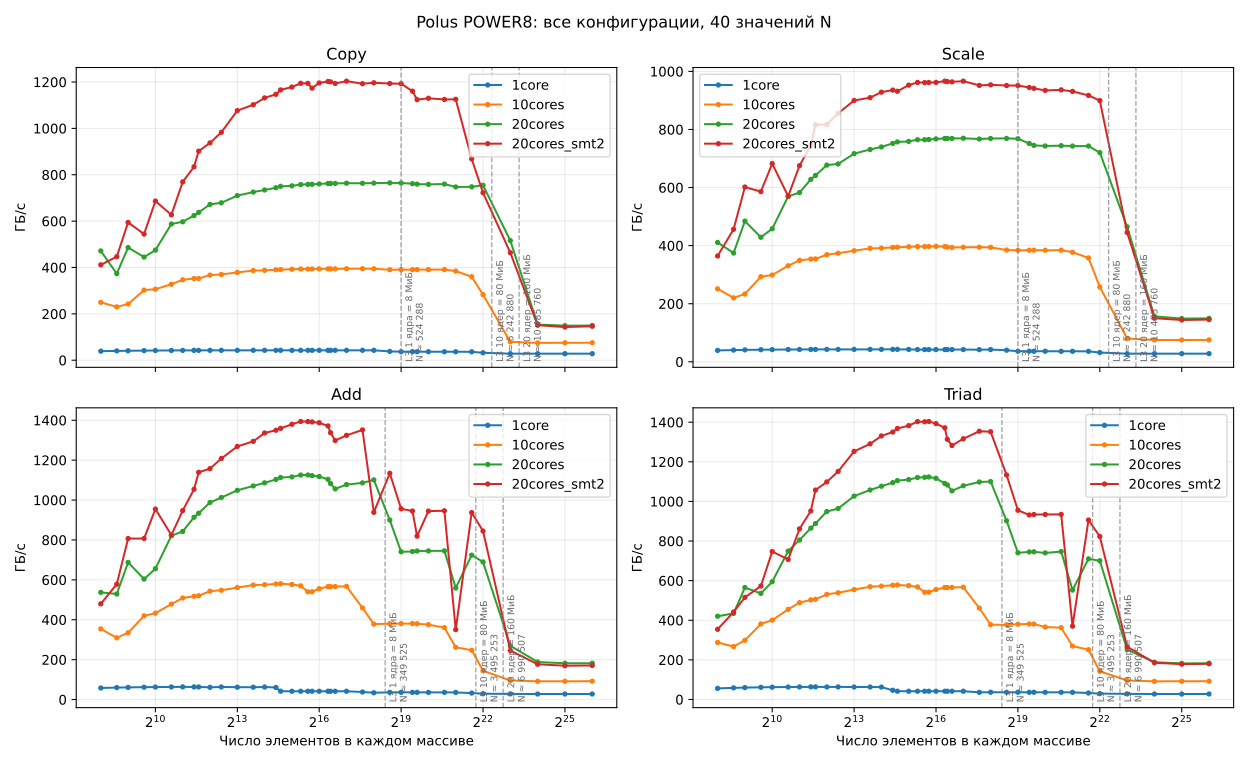

The file beside this chart, header and first rows:
machine, profile, cpu_ids, n, one_array_kib, three_arrays_kib, one_array_mib, three_arrays_gib, kernel, threads, bytes_per_element, repeats, samples, processed_gb, measurement_seconds, median_seconds, best_seconds, median_gbps, best_gbps, measured_median_seconds, measured_best_seconds, measured_median_gbps, measured_best_gbps
Polus_POWER8, 1core, 0, 256, 2.0, 6.0, 0.002, 6e-06, Copy, 1, 16, 130208, 147, 78.4, 2.003, 0.01368, 0.01343, 39, 39.7, 0.01368, 0.01343, 39, 39.7
Polus_POWER8, 1core, 0, 256, 2.0, 6.0, 0.002, 6e-06, Scale, 1, 16, 130208, 147, 78.4, 2.003, 0.01362, 0.01362, 39.15, 39.16, 0.01362, 0.01362, 39.15, 39.16
Polus_POWER8, 1core, 0, 256, 2.0, 6.0, 0.002, 6e-06, Add, 1, 24, 130208, 145, 116, 2.001, 0.0138, 0.01378, 57.98, 58.05, 0.0138, 0.01378, 57.98, 58.05
Polus_POWER8, 1core, 0, 256, 2.0, 6.0, 0.002, 6e-06, Triad, 1, 24, 130208, 140, 112, 2.001, 0.01429, 0.01429, 55.99, 56, 0.01429, 0.01429, 55.99, 56
Polus_POWER8, 1core, 0, 384, 3.0, 9.0, 0.003, 9e-06, Copy, 1, 16, 86805, 152, 81.07, 2.011, 0.01327, 0.0131, 40.19, 40.71, 0.01327, 0.0131, 40.19, 40.71
Polus_POWER8, 1core, 0, 384, 3.0, 9.0, 0.003, 9e-06, Scale, 1, 16, 86805, 152, 81.07, 2.01, 0.01323, 0.01322, 40.32, 40.33, 0.01323, 0.01322, 40.32, 40.33
Polus_POWER8, 1core, 0, 384, 3.0, 9.0, 0.003, 9e-06, Add, 1, 24, 86805, 150, 120, 2.002, 0.01334, 0.01333, 59.95, 60.04, 0.01334, 0.01333, 59.95, 60.04
Polus_POWER8, 1core, 0, 384, 3.0, 9.0, 0.003, 9e-06, Triad, 1, 24, 86805, 147, 117.6, 2.01, 0.01367, 0.01367, 58.52, 58.54, 0.01367, 0.01367, 58.52, 58.54
Polus_POWER8, 1core, 0, 512, 4.0, 12.0, 0.004, 1.1e-05, Copy, 1, 16, 65104, 154, 82.13, 2.007, 0.01306, 0.01293, 40.83, 41.24, 0.01306, 0.01293, 40.83, 41.24
Polus_POWER8, 1core, 0, 512, 4.0, 12.0, 0.004, 1.1e-05, Scale, 1, 16, 65104, 154, 82.13, 2.007, 0.01303, 0.01303, 40.94, 40.94, 0.01303, 0.01303, 40.94, 40.94
Polus_POWER8, 1core, 0, 512, 4.0, 12.0, 0.004, 1.1e-05, Add, 1, 24, 65104, 153, 122.4, 2.007, 0.01312, 0.01311, 61, 61.01, 0.01312, 0.01311, 61, 61.01
Polus_POWER8, 1core, 0, 512, 4.0, 12.0, 0.004, 1.1e-05, Triad, 1, 24, 65104, 150, 120, 2.004, 0.01336, 0.01336, 59.88, 59.89, 0.01336, 0.01336, 59.88, 59.89
Polus_POWER8, 1core, 0, 768, 6.0, 18.0, 0.006, 1.7e-05, Copy, 1, 16, 43402, 156, 83.2, 2.002, 0.01285, 0.01277, 41.5, 41.78, 0.01285, 0.01277, 41.5, 41.78
Polus_POWER8, 1core, 0, 768, 6.0, 18.0, 0.006, 1.7e-05, Scale, 1, 16, 43402, 156, 83.2, 2.001, 0.01283, 0.01283, 41.57, 41.58, 0.01283, 0.01283, 41.57, 41.58
Polus_POWER8, 1core, 0, 768, 6.0, 18.0, 0.006, 1.7e-05, Add, 1, 24, 43402, 156, 124.8, 2.011, 0.01289, 0.01289, 62.07, 62.09, 0.01289, 0.01289, 62.07, 62.09
Polus_POWER8, 1core, 0, 768, 6.0, 18.0, 0.006, 1.7e-05, Triad, 1, 24, 43402, 154, 123.2, 2.01, 0.01305, 0.01305, 61.3, 61.32, 0.01305, 0.01305, 61.3, 61.32
Polus_POWER8, 1core, 0, 1024, 8.0, 24.0, 0.008, 2.3e-05, Copy, 1, 16, 32552, 158, 84.27, 2.012, 0.01275, 0.01268, 41.84, 42.05, 0.01275, 0.01268, 41.84, 42.05
Polus_POWER8, 1core, 0, 1024, 8.0, 24.0, 0.008, 2.3e-05, Scale, 1, 16, 32552, 158, 84.27, 2.011, 0.01273, 0.01273, 41.9, 41.9, 0.01273, 0.01273, 41.9, 41.9
Polus_POWER8, 1core, 0, 1024, 8.0, 24.0, 0.008, 2.3e-05, Add, 1, 24, 32552, 157, 125.6, 2.006, 0.01277, 0.01277, 62.62, 62.64, 0.01277, 0.01277, 62.62, 62.64
Polus_POWER8, 1core, 0, 1024, 8.0, 24.0, 0.008, 2.3e-05, Triad, 1, 24, 32552, 156, 124.8, 2.012, 0.0129, 0.01289, 62.03, 62.04, 0.0129, 0.01289, 62.03, 62.04
Polus_POWER8, 1core, 0, 1536, 12.0, 36.0, 0.012, 3.4e-05, Copy, 1, 16, 21701, 159, 84.8, 2.009, 0.01264, 0.0126, 42.19, 42.33, 0.01264, 0.0126, 42.19, 42.33
Polus_POWER8, 1core, 0, 1536, 12.0, 36.0, 0.012, 3.4e-05, Scale, 1, 16, 21701, 159, 84.8, 2.008, 0.01263, 0.01263, 42.23, 42.23, 0.01263, 0.01263, 42.23, 42.23
Polus_POWER8, 1core, 0, 1536, 12.0, 36.0, 0.012, 3.4e-05, Add, 1, 24, 21701, 158, 126.4, 2, 0.01266, 0.01266, 63.19, 63.2, 0.01266, 0.01266, 63.19, 63.2
Polus_POWER8, 1core, 0, 1536, 12.0, 36.0, 0.012, 3.4e-05, Triad, 1, 24, 21701, 157, 125.6, 2, 0.01274, 0.01274, 62.79, 62.8, 0.01274, 0.01274, 62.79, 62.8
Polus_POWER8, 1core, 0, 2048, 16.0, 48.0, 0.016, 4.6e-05, Copy, 1, 16, 16276, 159, 84.8, 2.001, 0.01259, 0.01256, 42.37, 42.47, 0.01259, 0.01256, 42.37, 42.47
Polus_POWER8, 1core, 0, 2048, 16.0, 48.0, 0.016, 4.6e-05, Scale, 1, 16, 16276, 159, 84.8, 2.001, 0.01258, 0.01258, 42.39, 42.4, 0.01258, 0.01258, 42.39, 42.4
Polus_POWER8, 1core, 0, 2048, 16.0, 48.0, 0.016, 4.6e-05, Add, 1, 24, 16276, 159, 127.2, 2.004, 0.0126, 0.0126, 63.48, 63.49, 0.0126, 0.0126, 63.48, 63.49
Polus_POWER8, 1core, 0, 2048, 16.0, 48.0, 0.016, 4.6e-05, Triad, 1, 24, 16276, 158, 126.4, 2.001, 0.01266, 0.01266, 63.17, 63.18, 0.01266, 0.01266, 63.17, 63.18
Polus_POWER8, 1core, 0, 2730, 21.33, 63.98, 0.021, 6.1e-05, Copy, 1, 16, 12210, 160, 85.33, 2.007, 0.01255, 0.01252, 42.5, 42.58, 0.01255, 0.01252, 42.5, 42.58
Polus_POWER8, 1core, 0, 2730, 21.33, 63.98, 0.021, 6.1e-05, Scale, 1, 16, 12210, 160, 85.33, 2.008, 0.01254, 0.01254, 42.52, 42.52, 0.01254, 0.01254, 42.52, 42.52
Polus_POWER8, 1core, 0, 2730, 21.33, 63.98, 0.021, 6.1e-05, Add, 1, 24, 12210, 159, 127.2, 2.011, 0.01264, 0.01257, 63.3, 63.64, 0.01264, 0.01257, 63.3, 63.64
Polus_POWER8, 1core, 0, 2730, 21.33, 63.98, 0.021, 6.1e-05, Triad, 1, 24, 12210, 159, 127.2, 2.005, 0.01261, 0.0126, 63.46, 63.47, 0.01261, 0.0126, 63.46, 63.47
Polus_POWER8, 1core, 0, 3072, 24.0, 72.0, 0.023, 6.9e-05, Copy, 1, 16, 10850, 160, 85.33, 2.005, 0.01253, 0.01251, 42.55, 42.62, 0.01253, 0.01251, 42.55, 42.62
Polus_POWER8, 1core, 0, 3072, 24.0, 72.0, 0.023, 6.9e-05, Scale, 1, 16, 10850, 160, 85.33, 2.005, 0.01253, 0.01253, 42.56, 42.57, 0.01253, 0.01253, 42.56, 42.57
Polus_POWER8, 1core, 0, 3072, 24.0, 72.0, 0.023, 6.9e-05, Add, 1, 24, 10850, 158, 126.4, 2.003, 0.01267, 0.01255, 63.14, 63.73, 0.01267, 0.01255, 63.14, 63.73
Polus_POWER8, 1core, 0, 3072, 24.0, 72.0, 0.023, 6.9e-05, Triad, 1, 24, 10850, 159, 127.2, 2.001, 0.01259, 0.01258, 63.56, 63.57, 0.01259, 0.01258, 63.56, 63.57
Polus_POWER8, 1core, 0, 4096, 32.0, 96.0, 0.031, 9.2e-05, Copy, 1, 16, 8138, 160, 85.33, 2.001, 0.01251, 0.01249, 42.63, 42.69, 0.01251, 0.01249, 42.63, 42.69
Polus_POWER8, 1core, 0, 4096, 32.0, 96.0, 0.031, 9.2e-05, Scale, 1, 16, 8138, 160, 85.33, 2.001, 0.01251, 0.01251, 42.65, 42.65, 0.01251, 0.01251, 42.65, 42.65
Polus_POWER8, 1core, 0, 4096, 32.0, 96.0, 0.031, 9.2e-05, Add, 1, 24, 8138, 154, 123.2, 2.009, 0.01304, 0.01304, 61.33, 61.35, 0.01304, 0.01304, 61.33, 61.35
Polus_POWER8, 1core, 0, 4096, 32.0, 96.0, 0.031, 9.2e-05, Triad, 1, 24, 8138, 158, 126.4, 2.004, 0.01269, 0.01268, 63.07, 63.11, 0.01269, 0.01268, 63.07, 63.11
Polus_POWER8, 1core, 0, 5461, 42.66, 128, 0.042, 0.000122, Copy, 1, 16, 6103, 161, 85.85, 2.009, 0.01248, 0.01247, 42.72, 42.76, 0.01248, 0.01247, 42.72, 42.76
Polus_POWER8, 1core, 0, 5461, 42.66, 128, 0.042, 0.000122, Scale, 1, 16, 6103, 161, 85.85, 2.011, 0.01249, 0.01248, 42.71, 42.71, 0.01249, 0.01248, 42.71, 42.71
Polus_POWER8, 1core, 0, 5461, 42.66, 128, 0.042, 0.000122, Add, 1, 24, 6103, 158, 126.4, 2.002, 0.01267, 0.01267, 63.12, 63.14, 0.01267, 0.01267, 63.12, 63.14
Polus_POWER8, 1core, 0, 5461, 42.66, 128, 0.042, 0.000122, Triad, 1, 24, 6103, 159, 127.2, 2.009, 0.01263, 0.01263, 63.32, 63.34, 0.01263, 0.01263, 63.32, 63.34
Polus_POWER8, 1core, 0, 8192, 64.0, 192.0, 0.062, 0.000183, Copy, 1, 16, 4069, 161, 85.87, 2.01, 0.01248, 0.01248, 42.72, 42.74, 0.01248, 0.01248, 42.72, 42.74
Polus_POWER8, 1core, 0, 8192, 64.0, 192.0, 0.062, 0.000183, Scale, 1, 16, 4069, 160, 85.33, 2.001, 0.0125, 0.0125, 42.66, 42.66, 0.0125, 0.0125, 42.66, 42.66
Polus_POWER8, 1core, 0, 8192, 64.0, 192.0, 0.062, 0.000183, Add, 1, 24, 4069, 155, 124, 2.006, 0.01294, 0.01294, 61.81, 61.83, 0.01294, 0.01294, 61.81, 61.83
Polus_POWER8, 1core, 0, 8192, 64.0, 192.0, 0.062, 0.000183, Triad, 1, 24, 4069, 157, 125.6, 2.001, 0.01274, 0.01274, 62.78, 62.8, 0.01274, 0.01274, 62.78, 62.8
Polus_POWER8, 1core, 0, 12288, 96.0, 288.0, 0.094, 0.000275, Copy, 1, 16, 2712, 161, 85.85, 2.008, 0.01247, 0.01247, 42.76, 42.78, 0.01247, 0.01247, 42.76, 42.78
Polus_POWER8, 1core, 0, 12288, 96.0, 288.0, 0.094, 0.000275, Scale, 1, 16, 2712, 161, 85.85, 2.011, 0.01248, 0.01248, 42.71, 42.71, 0.01248, 0.01248, 42.71, 42.71
Polus_POWER8, 1core, 0, 12288, 96.0, 288.0, 0.094, 0.000275, Add, 1, 24, 2712, 156, 124.8, 2.013, 0.0129, 0.0129, 62, 62.01, 0.0129, 0.0129, 62, 62.01
Polus_POWER8, 1core, 0, 12288, 96.0, 288.0, 0.094, 0.000275, Triad, 1, 24, 2712, 158, 126.4, 2.009, 0.01271, 0.01271, 62.91, 62.93, 0.01271, 0.01271, 62.91, 62.93
Polus_POWER8, 1core, 0, 16384, 128.0, 384.0, 0.125, 0.000366, Copy, 1, 16, 2034, 161, 85.85, 2.006, 0.01246, 0.01246, 42.8, 42.81, 0.01246, 0.01246, 42.8, 42.81
Polus_POWER8, 1core, 0, 16384, 128.0, 384.0, 0.125, 0.000366, Scale, 1, 16, 2034, 161, 85.85, 2.008, 0.01247, 0.01247, 42.77, 42.77, 0.01247, 0.01247, 42.77, 42.77
Polus_POWER8, 1core, 0, 16384, 128.0, 384.0, 0.125, 0.000366, Add, 1, 24, 2034, 158, 126.4, 2.012, 0.01273, 0.01273, 62.82, 62.83, 0.01273, 0.01273, 62.82, 62.83
Polus_POWER8, 1core, 0, 16384, 128.0, 384.0, 0.125, 0.000366, Triad, 1, 24, 2034, 157, 125.6, 2.008, 0.01279, 0.01278, 62.54, 62.57, 0.01279, 0.01278, 62.54, 62.57
Polus_POWER8, 1core, 0, 21845, 170.7, 512, 0.167, 0.000488, Copy, 1, 16, 1525, 161, 85.82, 2.004, 0.01245, 0.01244, 42.83, 42.84, 0.01245, 0.01244, 42.83, 42.84
Polus_POWER8, 1core, 0, 21845, 170.7, 512, 0.167, 0.000488, Scale, 1, 16, 1525, 161, 85.82, 2.006, 0.01246, 0.01245, 42.78, 42.8, 0.01246, 0.01245, 42.78, 42.8
Polus_POWER8, 1core, 0, 21845, 170.7, 512, 0.167, 0.000488, Add, 1, 24, 1525, 152, 121.5, 2.013, 0.01324, 0.01324, 60.39, 60.41, 0.01324, 0.01324, 60.39, 60.41
Polus_POWER8, 1core, 0, 21845, 170.7, 512, 0.167, 0.000488, Triad, 1, 24, 1525, 116, 92.75, 2.002, 0.01726, 0.01723, 46.32, 46.39, 0.01726, 0.01723, 46.32, 46.39
... 580 more rows
